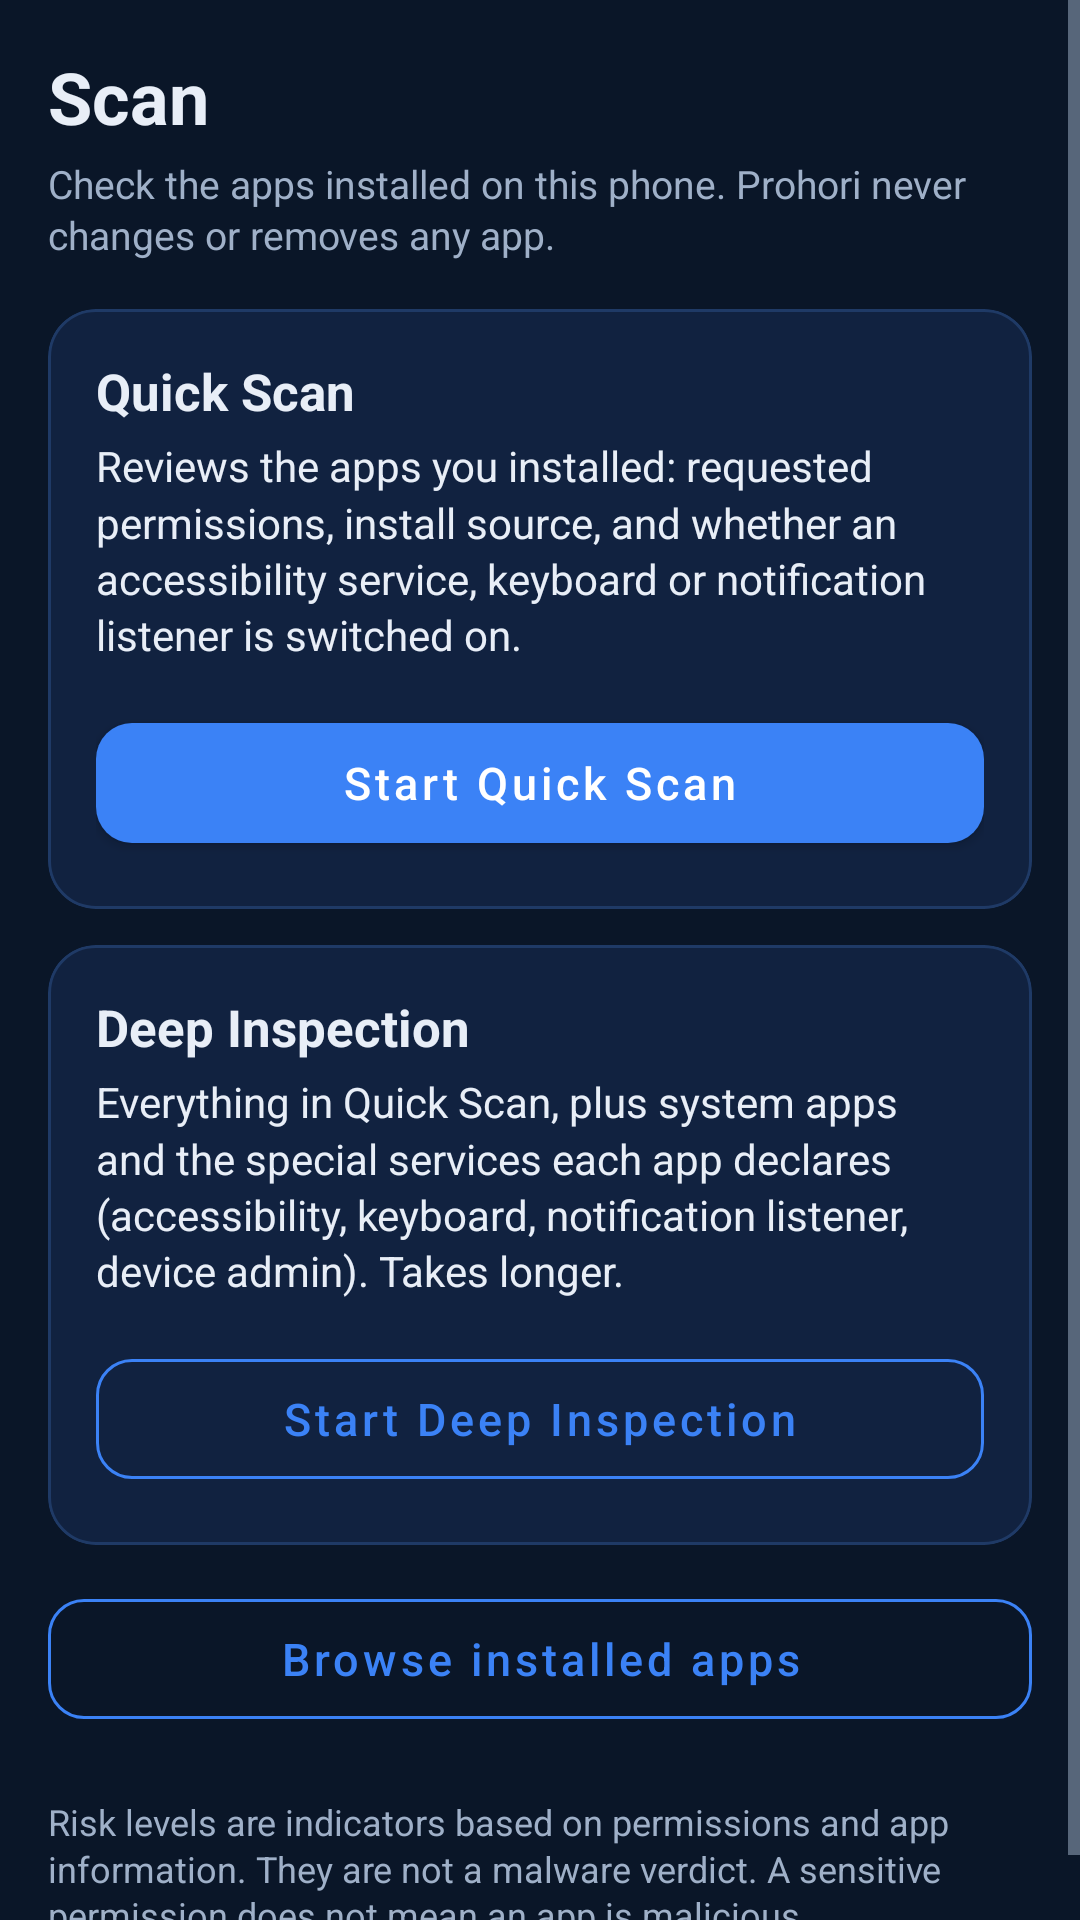

Produce the Android XML layout that renders to this screen, including the resource entries it uses.
<!-- AndroidManifest.xml: application theme Theme.Prohori -->
<!-- res/layout/fragment_scan.xml -->
<?xml version="1.0" encoding="utf-8"?>
<ScrollView xmlns:android="http://schemas.android.com/apk/res/android"
    android:layout_width="match_parent"
    android:layout_height="match_parent"
    android:fillViewport="true">

    <LinearLayout
        android:layout_width="match_parent"
        android:layout_height="wrap_content"
        android:orientation="vertical"
        android:padding="16dp">

        <TextView
            style="@style/ProhoriTitle"
            android:layout_width="match_parent"
            android:layout_height="wrap_content"
            android:text="Scan" />

        <TextView
            style="@style/ProhoriCaption"
            android:layout_width="match_parent"
            android:layout_height="wrap_content"
            android:layout_marginTop="4dp"
            android:text="Check the apps installed on this phone. Prohori never changes or removes any app."
            android:textSize="13sp" />

        <com.google.android.material.card.MaterialCardView
            style="@style/ProhoriCard"
            android:layout_width="match_parent"
            android:layout_height="wrap_content"
            android:layout_marginTop="16dp">

            <LinearLayout
                android:layout_width="match_parent"
                android:layout_height="wrap_content"
                android:orientation="vertical"
                android:padding="16dp">

                <TextView
                    style="@style/ProhoriHeading"
                    android:layout_width="match_parent"
                    android:layout_height="wrap_content"
                    android:text="Quick Scan" />

                <TextView
                    style="@style/ProhoriBody"
                    android:layout_width="match_parent"
                    android:layout_height="wrap_content"
                    android:layout_marginTop="4dp"
                    android:text="Reviews the apps you installed: requested permissions, install source, and whether an accessibility service, keyboard or notification listener is switched on." />

                <com.google.android.material.button.MaterialButton
                    android:id="@+id/btn_quick"
                    style="@style/ProhoriButton"
                    android:layout_width="match_parent"
                    android:layout_height="wrap_content"
                    android:layout_marginTop="14dp"
                    android:text="Start Quick Scan" />
            </LinearLayout>
        </com.google.android.material.card.MaterialCardView>

        <com.google.android.material.card.MaterialCardView
            style="@style/ProhoriCard"
            android:layout_width="match_parent"
            android:layout_height="wrap_content"
            android:layout_marginTop="12dp">

            <LinearLayout
                android:layout_width="match_parent"
                android:layout_height="wrap_content"
                android:orientation="vertical"
                android:padding="16dp">

                <TextView
                    style="@style/ProhoriHeading"
                    android:layout_width="match_parent"
                    android:layout_height="wrap_content"
                    android:text="Deep Inspection" />

                <TextView
                    style="@style/ProhoriBody"
                    android:layout_width="match_parent"
                    android:layout_height="wrap_content"
                    android:layout_marginTop="4dp"
                    android:text="Everything in Quick Scan, plus system apps and the special services each app declares (accessibility, keyboard, notification listener, device admin). Takes longer." />

                <com.google.android.material.button.MaterialButton
                    android:id="@+id/btn_deep"
                    style="@style/ProhoriOutlinedButton"
                    android:layout_width="match_parent"
                    android:layout_height="wrap_content"
                    android:layout_marginTop="14dp"
                    android:text="Start Deep Inspection" />
            </LinearLayout>
        </com.google.android.material.card.MaterialCardView>

        <com.google.android.material.button.MaterialButton
            android:id="@+id/btn_installed"
            style="@style/ProhoriOutlinedButton"
            android:layout_width="match_parent"
            android:layout_height="wrap_content"
            android:layout_marginTop="12dp"
            android:text="Browse installed apps" />

        <LinearLayout
            android:id="@+id/progress_group"
            android:layout_width="match_parent"
            android:layout_height="wrap_content"
            android:layout_marginTop="20dp"
            android:gravity="center_vertical"
            android:orientation="horizontal"
            android:visibility="gone">

            <ProgressBar
                android:layout_width="28dp"
                android:layout_height="28dp"
                android:indeterminateTint="@color/accent" />

            <TextView
                android:id="@+id/tv_progress"
                style="@style/ProhoriBody"
                android:layout_width="wrap_content"
                android:layout_height="wrap_content"
                android:layout_marginStart="12dp"
                android:text="Inspecting apps..." />
        </LinearLayout>

        <TextView
            style="@style/ProhoriCaption"
            android:layout_width="match_parent"
            android:layout_height="wrap_content"
            android:layout_marginTop="20dp"
            android:text="@string/disclaimer" />
    </LinearLayout>
</ScrollView>
<!-- resources referenced by this layout -->
<resources>
  <color name="accent">#3B82F6</color>
  <string name="disclaimer">Risk levels are indicators based on permissions and app information. They are not a malware verdict. A sensitive permission does not mean an app is malicious.</string>
  <style name="ProhoriBody">
          <item name="android:textColor">@color/text_primary</item>
          <item name="android:textSize">14sp</item>
          <item name="android:lineSpacingMultiplier">1.15</item>
      </style>
  <style name="ProhoriButton" parent="Widget.MaterialComponents.Button">
          <item name="cornerRadius">12dp</item>
          <item name="android:minHeight">52dp</item>
          <item name="android:textAllCaps">false</item>
          <item name="android:textSize">15sp</item>
      </style>
  <style name="ProhoriCaption">
          <item name="android:textColor">@color/text_secondary</item>
          <item name="android:textSize">12sp</item>
          <item name="android:lineSpacingMultiplier">1.1</item>
      </style>
  <style name="ProhoriCard" parent="Widget.MaterialComponents.CardView">
          <item name="cardBackgroundColor">@color/surface</item>
          <item name="cardCornerRadius">16dp</item>
          <item name="cardElevation">0dp</item>
          <item name="strokeColor">@color/stroke</item>
          <item name="strokeWidth">1dp</item>
      </style>
  <style name="ProhoriHeading">
          <item name="android:textColor">@color/text_primary</item>
          <item name="android:textSize">17sp</item>
          <item name="android:textStyle">bold</item>
      </style>
  <style name="ProhoriOutlinedButton" parent="Widget.MaterialComponents.Button.OutlinedButton">
          <item name="cornerRadius">12dp</item>
          <item name="android:minHeight">52dp</item>
          <item name="android:textAllCaps">false</item>
          <item name="android:textSize">15sp</item>
          <item name="strokeColor">@color/accent</item>
          <item name="strokeWidth">1dp</item>
      </style>
  <style name="ProhoriTitle">
          <item name="android:textColor">@color/text_primary</item>
          <item name="android:textSize">24sp</item>
          <item name="android:textStyle">bold</item>
      </style>
  <style name="Theme.Prohori" parent="Theme.MaterialComponents.NoActionBar">
          <item name="colorPrimary">@color/accent</item>
          <item name="colorPrimaryVariant">@color/accent_dark</item>
          <item name="colorOnPrimary">@color/white</item>
          <item name="colorSecondary">@color/accent</item>
          <item name="colorSecondaryVariant">@color/accent_dark</item>
          <item name="colorOnSecondary">@color/white</item>
          <item name="colorSurface">@color/surface</item>
          <item name="colorOnSurface">@color/text_primary</item>
          <item name="colorError">@color/risk_critical</item>
          <item name="android:colorBackground">@color/bg</item>
          <item name="android:windowBackground">@color/bg</item>
          <item name="android:statusBarColor">@color/bg</item>
          <item name="android:navigationBarColor">@color/bg</item>
          <item name="android:textColorPrimary">@color/text_primary</item>
          <item name="android:textColorSecondary">@color/text_secondary</item>
      </style>
  <color name="text_primary">#E8EEF7</color>
  <color name="text_secondary">#9FB0C8</color>
  <color name="surface">#112240</color>
  <color name="stroke">#1F3A66</color>
  <color name="accent_dark">#2563EB</color>
  <color name="white">#FFFFFF</color>
  <color name="risk_critical">#EF4444</color>
  <color name="bg">#0A1628</color>
</resources>
